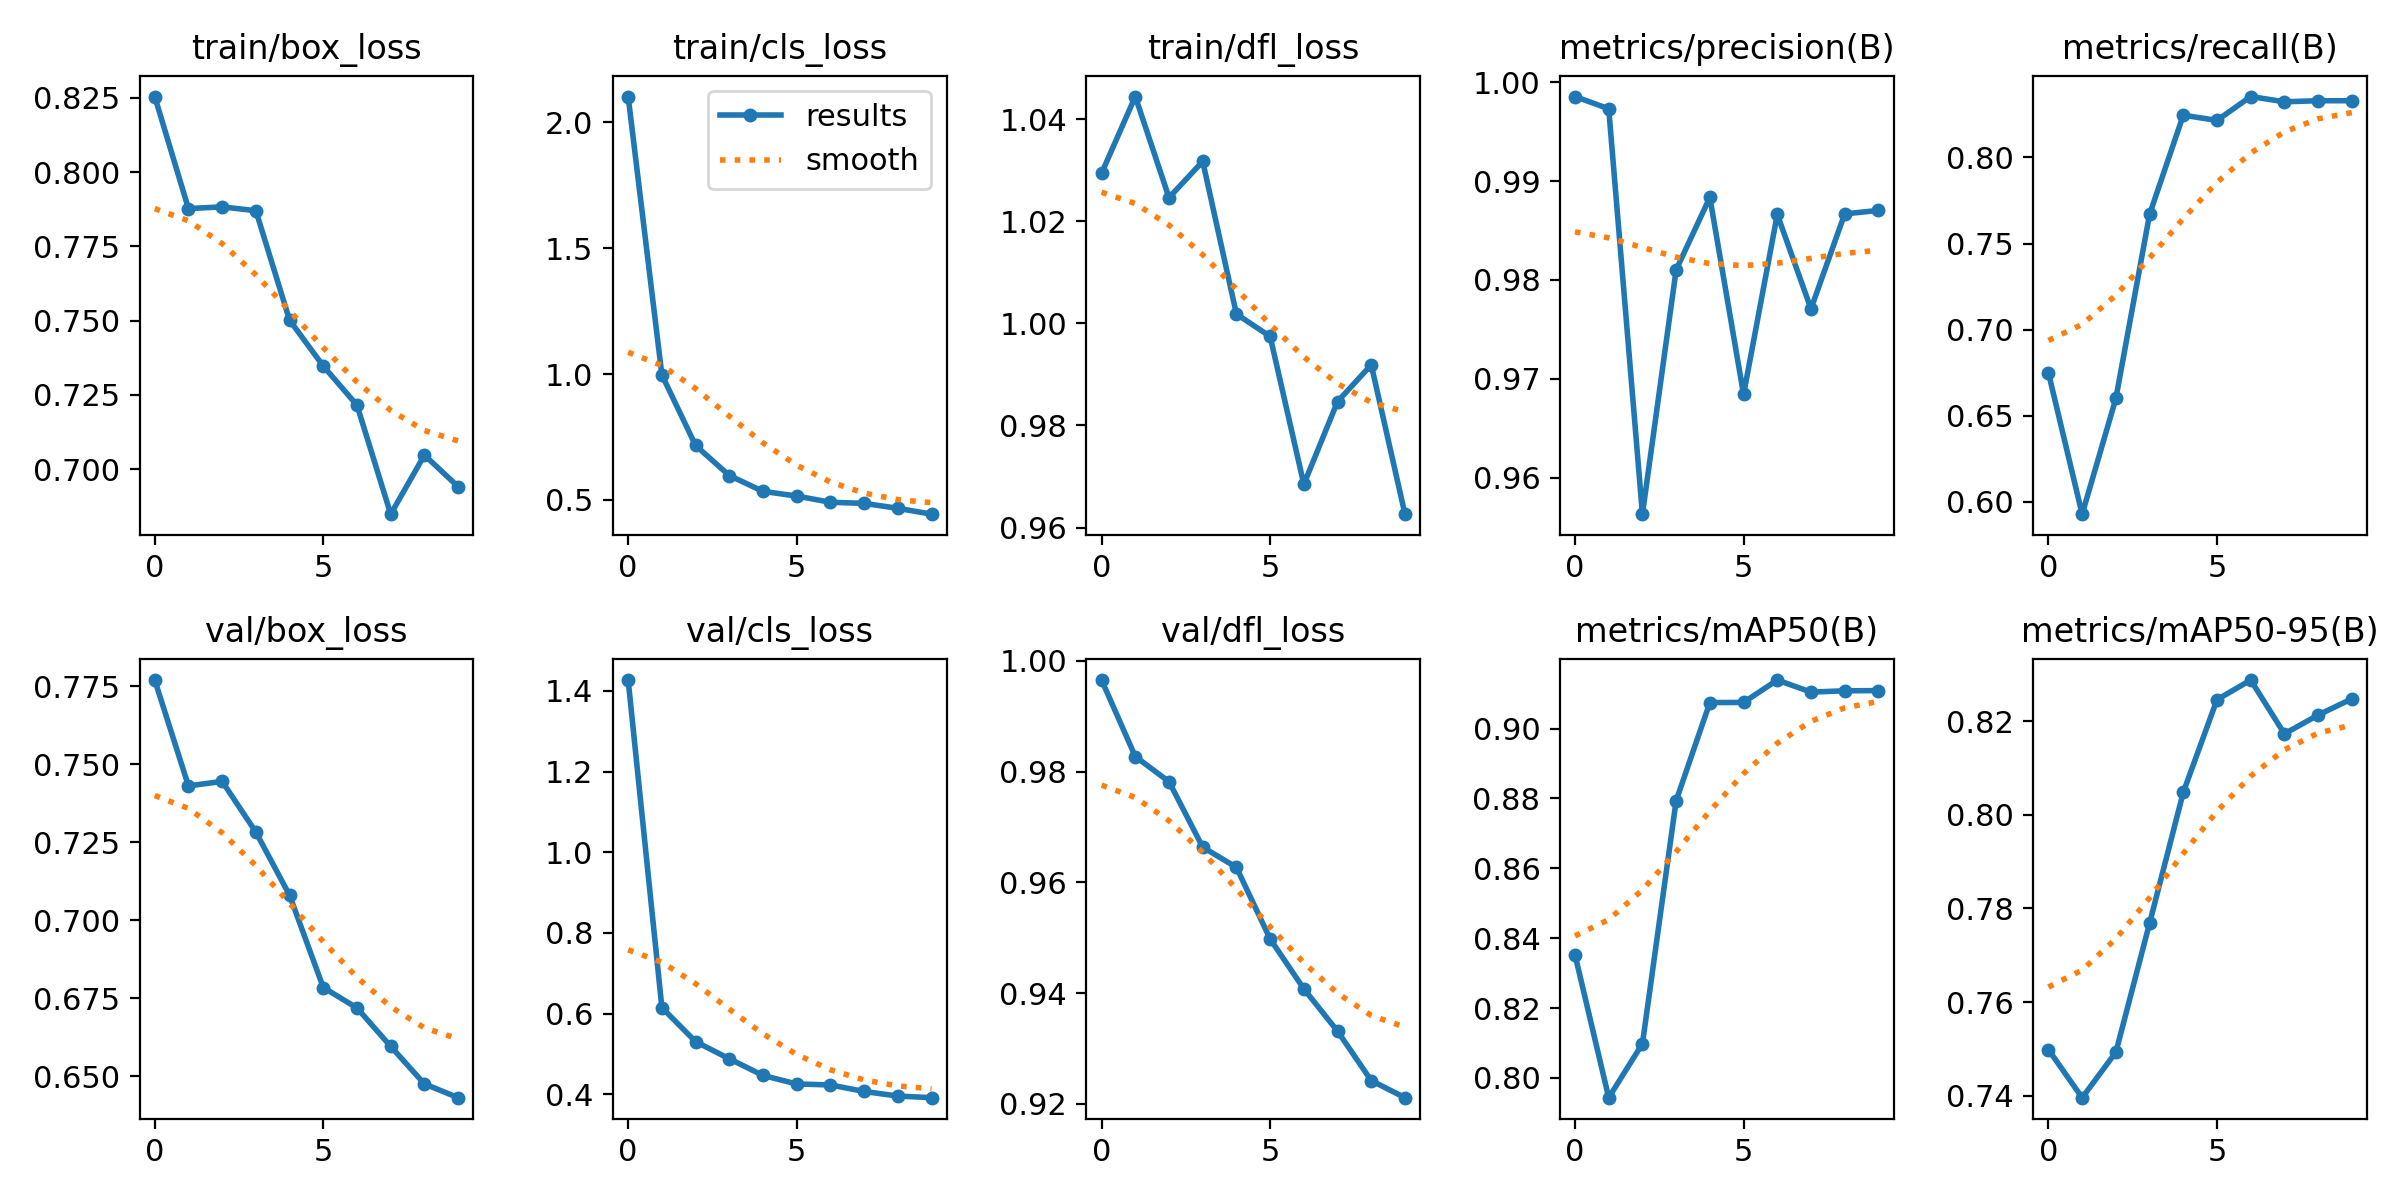

Values plotted in this chart, from the file beside it:
epoch, train/box_loss, train/cls_loss, train/dfl_loss, metrics/precision(B), metrics/recall(B), metrics/mAP50(B), metrics/mAP50-95(B), val/box_loss, val/cls_loss, val/dfl_loss, lr/pg0, lr/pg1, lr/pg2
0, 0.8254, 2.103, 1.029, 0.9986, 0.6749, 0.8352, 0.7499, 0.7769, 1.427, 0.9965, 8.33e-06, 8.33e-06, 8.33e-06
1, 0.7877, 0.9967, 1.044, 0.9973, 0.5928, 0.7943, 0.7396, 0.743, 0.6151, 0.9827, 1.7418e-05, 1.7418e-05, 1.7418e-05
2, 0.7883, 0.7161, 1.025, 0.9563, 0.66, 0.8098, 0.7493, 0.7445, 0.5308, 0.9782, 2.4783e-05, 2.4783e-05, 2.4783e-05
3, 0.787, 0.5968, 1.032, 0.981, 0.7669, 0.8794, 0.7768, 0.7282, 0.4884, 0.9663, 2.9363e-05, 2.9363e-05, 2.9363e-05
4, 0.7501, 0.5339, 1.002, 0.9884, 0.8245, 0.9075, 0.8048, 0.708, 0.447, 0.9627, 3.0536e-05, 3.0536e-05, 3.0536e-05
5, 0.7347, 0.5152, 0.9974, 0.9684, 0.8215, 0.9075, 0.8246, 0.6784, 0.4259, 0.9498, 2.8245e-05, 2.8245e-05, 2.8245e-05
6, 0.7215, 0.4904, 0.9685, 0.9866, 0.8353, 0.9139, 0.8287, 0.6719, 0.4235, 0.9408, 2.3041e-05, 2.3041e-05, 2.3041e-05
7, 0.6849, 0.4861, 0.9847, 0.9771, 0.8323, 0.9105, 0.8173, 0.6596, 0.4073, 0.9331, 1.6047e-05, 1.6047e-05, 1.6047e-05
8, 0.7047, 0.4665, 0.9919, 0.9867, 0.8329, 0.9108, 0.8213, 0.6475, 0.3959, 0.9242, 8.8323e-06, 8.8323e-06, 8.8323e-06
9, 0.6941, 0.4432, 0.9626, 0.987, 0.8329, 0.9109, 0.8247, 0.6431, 0.3919, 0.9211, 3.2177e-06, 3.2177e-06, 3.2177e-06
